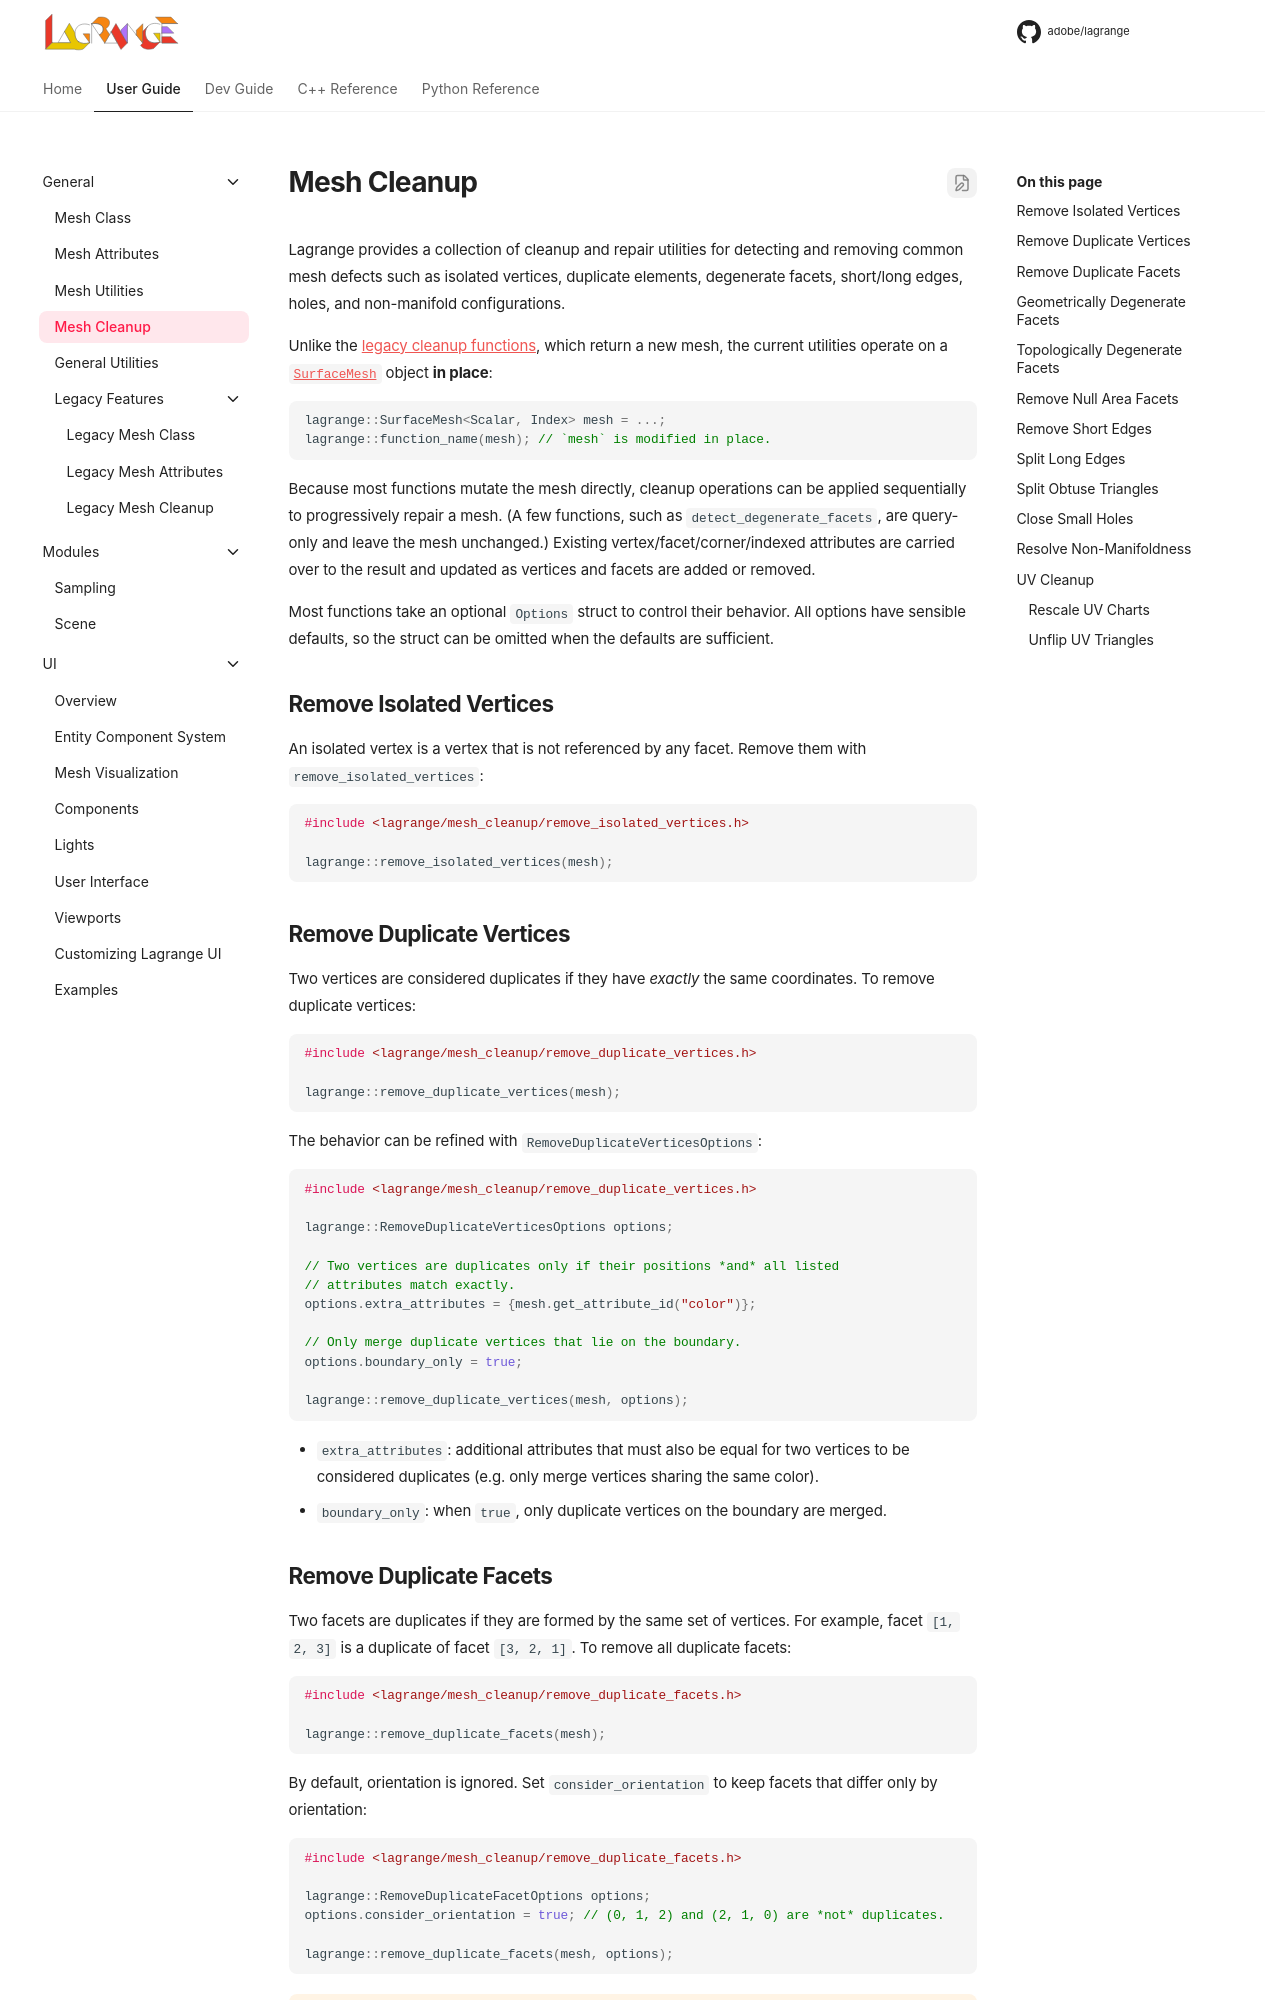

repository: adobe/lagrange-docs · page: user/core/mesh-cleanup/index.html · generator: mkdocs

# Mesh Cleanup

Lagrange provides a collection of cleanup and repair utilities for detecting and
removing common mesh defects such as isolated vertices, duplicate elements,
degenerate facets, short/long edges, holes, and non-manifold configurations.

Unlike the [legacy cleanup functions](legacy-mesh-cleanup.md), which return a new
mesh, the current utilities operate on a [`SurfaceMesh`](mesh.md) object **in
place**:

```c++
lagrange::SurfaceMesh<Scalar, Index> mesh = ...;
lagrange::function_name(mesh); // `mesh` is modified in place.
```

Because most functions mutate the mesh directly, cleanup operations can be
applied sequentially to progressively repair a mesh.  (A few functions, such as
`detect_degenerate_facets`, are query-only and leave the mesh unchanged.)
Existing vertex/facet/corner/indexed attributes are carried over to the result
and updated as vertices and facets are added or removed.

Most functions take an optional `Options` struct to control their behavior.  All
options have sensible defaults, so the struct can be omitted when the defaults
are sufficient.

## Remove Isolated Vertices

An isolated vertex is a vertex that is not referenced by any facet.  Remove them
with `remove_isolated_vertices`:

```c++
#include <lagrange/mesh_cleanup/remove_isolated_vertices.h>

lagrange::remove_isolated_vertices(mesh);
```

## Remove Duplicate Vertices

Two vertices are considered duplicates if they have _exactly_ the same
coordinates.  To remove duplicate vertices:

```c++
#include <lagrange/mesh_cleanup/remove_duplicate_vertices.h>

lagrange::remove_duplicate_vertices(mesh);
```

The behavior can be refined with `RemoveDuplicateVerticesOptions`:

```c++
#include <lagrange/mesh_cleanup/remove_duplicate_vertices.h>

lagrange::RemoveDuplicateVerticesOptions options;

// Two vertices are duplicates only if their positions *and* all listed
// attributes match exactly.
options.extra_attributes = {mesh.get_attribute_id("color")};

// Only merge duplicate vertices that lie on the boundary.
options.boundary_only = true;

lagrange::remove_duplicate_vertices(mesh, options);
```

* `extra_attributes`: additional attributes that must also be equal for two
  vertices to be considered duplicates (e.g. only merge vertices sharing the same
  color).
* `boundary_only`: when `true`, only duplicate vertices on the boundary are
  merged.
